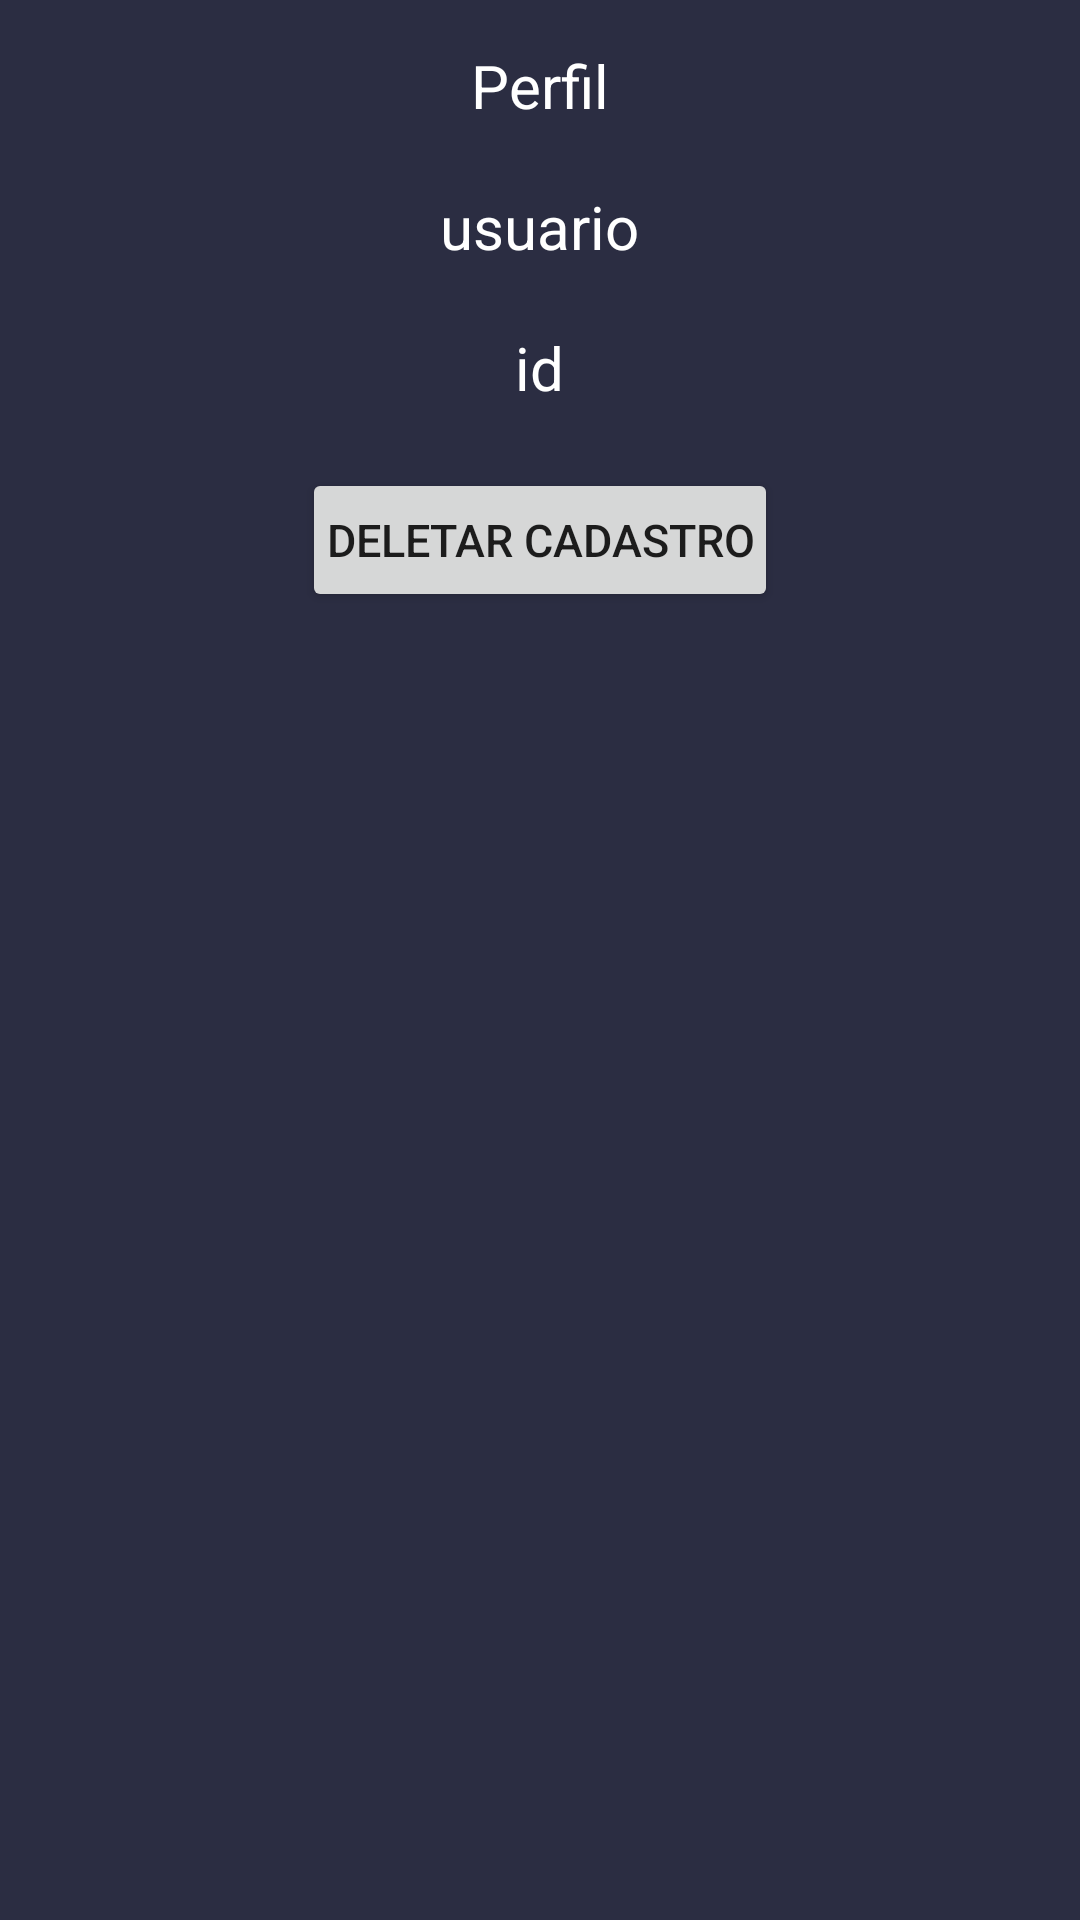

Layout XML and referenced resources for this Android screen:
<!-- AndroidManifest.xml: application theme Theme.Appfinal -->
<!-- res/layout/fragment_menu.xml -->
<?xml version="1.0" encoding="utf-8"?>
<FrameLayout xmlns:android="http://schemas.android.com/apk/res/android"
    xmlns:tools="http://schemas.android.com/tools"
    android:layout_width="match_parent"
    android:layout_height="300dp"
    android:layout_gravity="right"
    android:id="@+id/fragmenu"
    android:background="@color/SpaceCadet"
    tools:context=".FragmentMenu">
    <LinearLayout
        android:layout_width="match_parent"
        android:layout_height="wrap_content"
        android:orientation="vertical"
        android:layout_marginTop="5dp"
        android:padding="10dp">
        <TextView
            android:layout_width="wrap_content"
            android:layout_height="wrap_content"
            android:text="Perfil"
            android:textColor="@color/white"
            android:textSize="20dp"
            android:layout_gravity="center"
            />
        <TextView
            android:id="@+id/mostrarusuario"
            android:layout_width="wrap_content"
            android:layout_height="wrap_content"
            android:textColor="@color/white"
            android:layout_gravity="center"
            android:text="usuario"
            android:textSize="20dp"
            android:layout_marginTop="20dp"/>
        <TextView
            android:id="@+id/mostrarid"
            android:layout_width="wrap_content"
            android:layout_height="wrap_content"
            android:textColor="@color/white"
            android:layout_gravity="center"
            android:text="id"
            android:textSize="20dp"
            android:layout_marginTop="20dp"/>
        <Button
            android:id="@+id/btnDeletarConta"
            android:layout_width="wrap_content"
            android:layout_height="wrap_content"
            android:layout_gravity="center"
            android:layout_marginTop="20dp"
            android:textSize="15dp"
            android:drawableLeft="@drawable/ic_baseline_delete_24"
            android:padding="8dp"
            android:text="Deletar cadastro"/>
    </LinearLayout>
    



</FrameLayout>
<!-- resources referenced by this layout -->
<resources>
  <color name="SpaceCadet">#2b2d42</color>
  <color name="white">#FFFFFFFF</color>
  <style name="Theme.Appfinal" parent="Theme.MaterialComponents.DayNight.DarkActionBar">
          
          <item name="colorPrimary">@color/AmaranthRed</item>
          <item name="colorPrimaryVariant">@color/ImperialRed</item>
          <item name="colorOnPrimary">@color/Cultured</item>
          
          <item name="colorSecondary">@color/SpaceCadet</item>
          <item name="colorSecondaryVariant">@color/Manatee</item>
          <item name="colorOnSecondary">@color/black</item>
          
          <item name="android:statusBarColor" tools:targetApi="l">?attr/colorPrimaryVariant</item>
          
      </style>
  <color name="AmaranthRed">#d90429</color>
  <color name="ImperialRed">#ef233c</color>
  <color name="Cultured">#edf2f4</color>
  <color name="Manatee">#8d99ae</color>
  <color name="black">#FF000000</color>
</resources>
